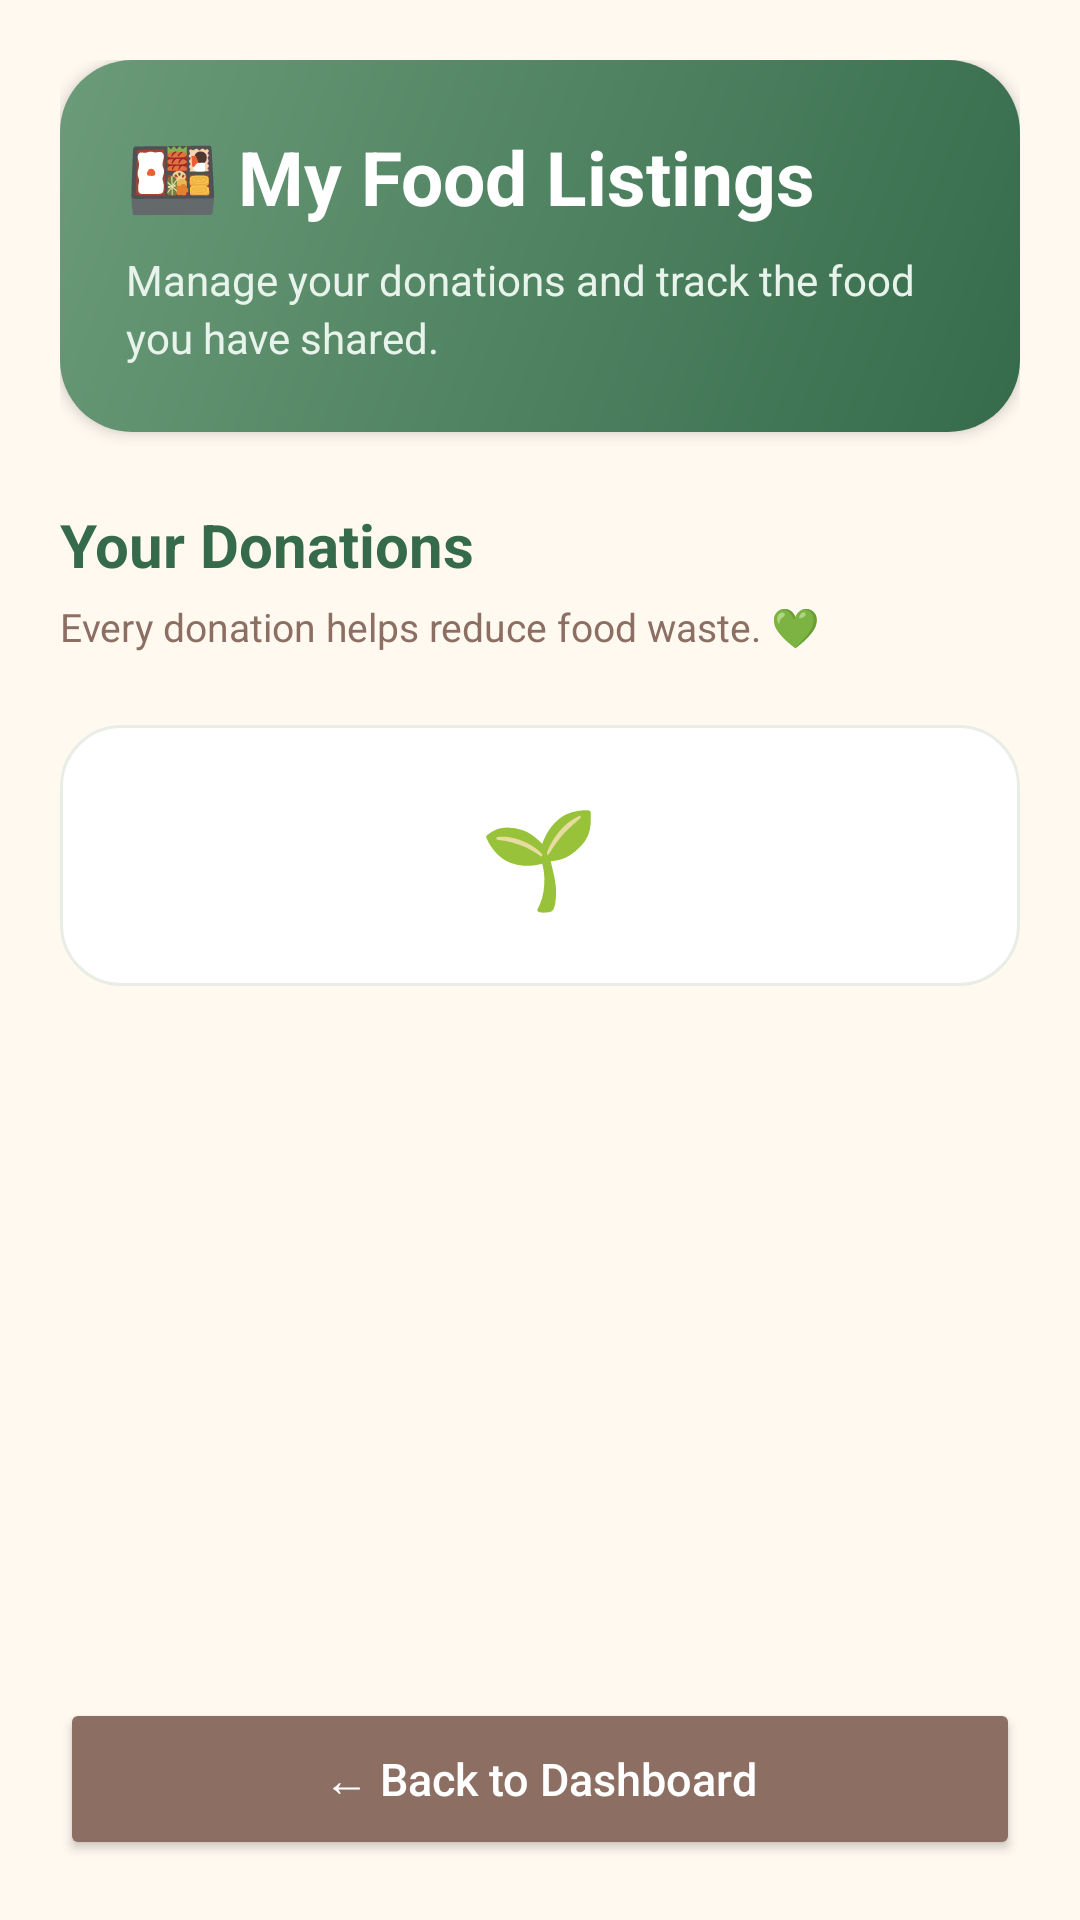

Reconstruct the res/layout file that produces this screen, plus the resources it refers to.
<!-- AndroidManifest.xml: application theme Theme.Care2give -->
<!-- res/layout/activity_my_food_listing.xml -->
<?xml version="1.0" encoding="utf-8"?>
<LinearLayout
    xmlns:android="http://schemas.android.com/apk/res/android"
    android:layout_width="match_parent"
    android:layout_height="match_parent"
    android:orientation="vertical"
    android:background="#FFF9F0"
    android:padding="20dp">

    
    <LinearLayout
        android:layout_width="match_parent"
        android:layout_height="wrap_content"
        android:orientation="vertical"
        android:background="@drawable/bg_dashboard_welcome"
        android:padding="22dp"
        android:elevation="3dp">

        <TextView
            android:layout_width="match_parent"
            android:layout_height="wrap_content"
            android:text="🍱 My Food Listings"
            android:textColor="#FFFFFF"
            android:textSize="25sp"
            android:textStyle="bold" />

        <TextView
            android:layout_width="match_parent"
            android:layout_height="wrap_content"
            android:layout_marginTop="8dp"
            android:text="Manage your donations and track the food you have shared."
            android:textColor="#E8F4EB"
            android:textSize="14sp"
            android:lineSpacingExtra="3dp" />

    </LinearLayout>

    
    <TextView
        android:layout_width="match_parent"
        android:layout_height="wrap_content"
        android:layout_marginTop="24dp"
        android:text="Your Donations"
        android:textColor="#356B4B"
        android:textSize="20sp"
        android:textStyle="bold" />

    <TextView
        android:layout_width="match_parent"
        android:layout_height="wrap_content"
        android:layout_marginTop="5dp"
        android:text="Every donation helps reduce food waste. 💚"
        android:textColor="#8D6E63"
        android:textSize="13sp" />

    
    <ProgressBar
        android:id="@+id/progressBar"
        android:layout_width="wrap_content"
        android:layout_height="wrap_content"
        android:layout_gravity="center"
        android:layout_marginTop="24dp"
        android:indeterminateTint="#477A59"
        android:visibility="gone" />

    
    <LinearLayout
        android:layout_width="match_parent"
        android:layout_height="wrap_content"
        android:layout_marginTop="24dp"
        android:orientation="vertical"
        android:gravity="center"
        android:background="@drawable/bg_dashboard_card"
        android:padding="22dp">

        <TextView
            android:layout_width="wrap_content"
            android:layout_height="wrap_content"
            android:text="🌱"
            android:textSize="32sp" />


        <TextView
            android:id="@+id/tvEmpty"
            android:layout_width="match_parent"
            android:layout_height="wrap_content"
            android:layout_marginTop="24dp"
            android:background="@drawable/bg_dashboard_card"
            android:gravity="center"
            android:padding="28dp"
            android:text="🌱 No food listings yet."
            android:textColor="#8D6E63"
            android:textSize="16sp"
            android:visibility="gone" />


    </LinearLayout>

    
    <ScrollView
        android:layout_width="match_parent"
        android:layout_height="0dp"
        android:layout_weight="1"
        android:layout_marginTop="16dp"
        android:fillViewport="true"
        android:clipToPadding="false">

        <LinearLayout
            android:id="@+id/listingsContainer"
            android:layout_width="match_parent"
            android:layout_height="wrap_content"
            android:orientation="vertical"
            android:paddingBottom="16dp" />

    </ScrollView>

    
    <Button
        android:id="@+id/btnBack"
        android:layout_width="match_parent"
        android:layout_height="54dp"
        android:layout_marginTop="12dp"
        android:text="← Back to Dashboard"
        android:textAllCaps="false"
        android:textSize="15sp"
        android:textColor="#FFFFFF"
        android:backgroundTint="#8D6E63" />

</LinearLayout>
<!-- resources referenced by this layout -->
<resources>
  <!-- drawable bg_dashboard_card (drawable) -->
  <?xml version="1.0" encoding="utf-8"?>
  <shape xmlns:android="http://schemas.android.com/apk/res/android">
      <solid android:color="#FFFFFF" />
      <corners android:radius="20dp" />
      <stroke
          android:width="1dp"
          android:color="#E8EDE6" />
  </shape>
  <!-- drawable bg_dashboard_welcome (drawable) -->
  <?xml version="1.0" encoding="utf-8"?>
  <shape xmlns:android="http://schemas.android.com/apk/res/android">
      <gradient
          android:startColor="#356B4B"
          android:endColor="#6B9B79"
          android:angle="135" />
      <corners android:radius="24dp" />
  </shape>
  <style name="Theme.Care2give" parent="Base.Theme.Care2give" />
  <style name="Base.Theme.Care2give" parent="Theme.Material3.DayNight.NoActionBar">
          
          
      </style>
</resources>
